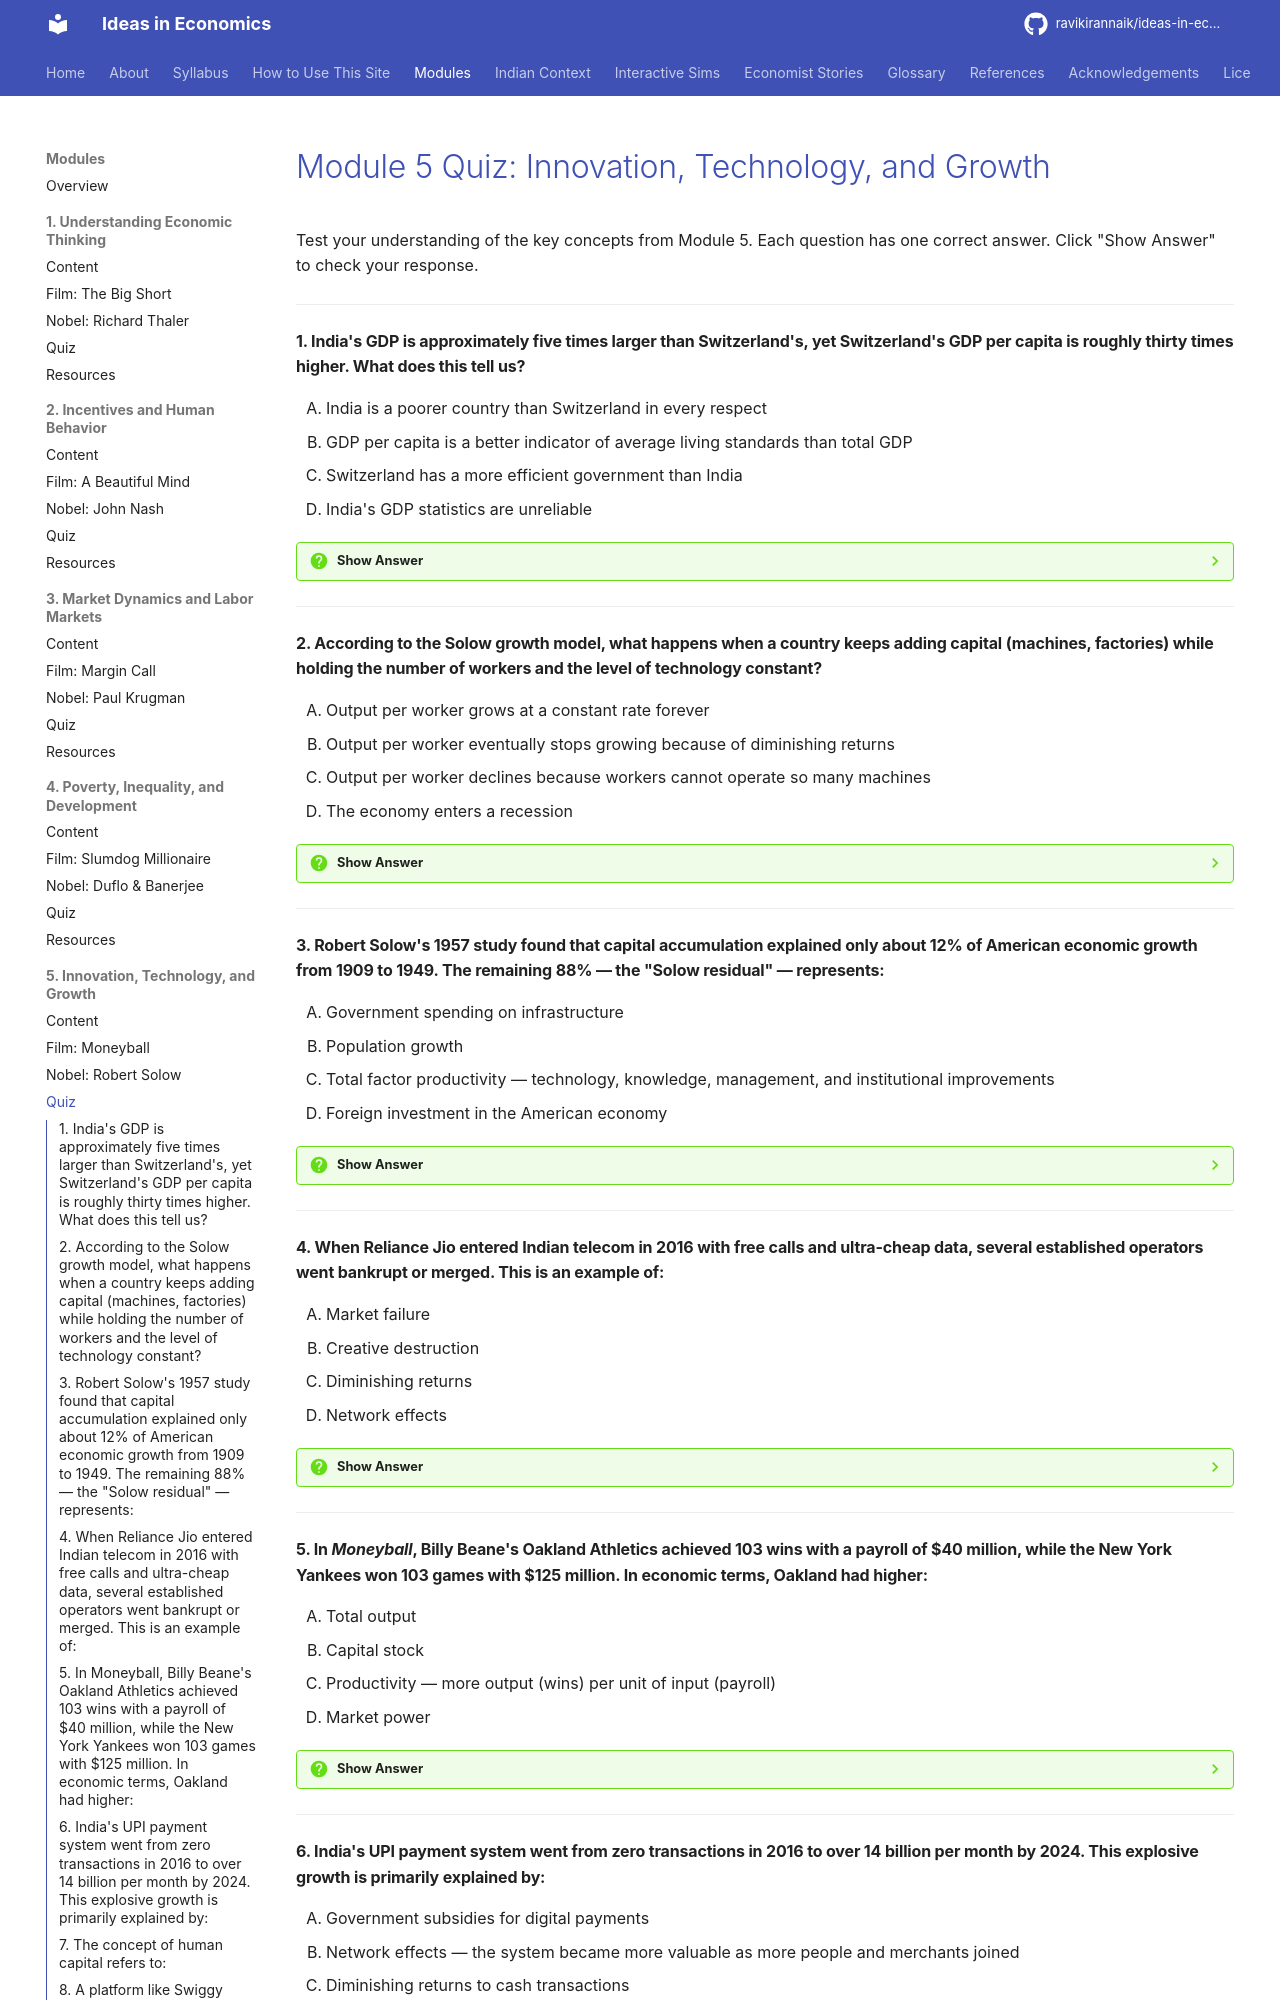

repository: ravikirannaik/ideas-in-economics · page: modules/05-innovation-growth/quiz/index.html · generator: mkdocs

---
title: "Module 5 Quiz: Innovation, Technology, and Growth"
---

# Module 5 Quiz: Innovation, Technology, and Growth

Test your understanding of the key concepts from Module 5. Each question has one correct answer. Click "Show Answer" to check your response.

---

#### 1. India's GDP is approximately five times larger than Switzerland's, yet Switzerland's GDP per capita is roughly thirty times higher. What does this tell us?

<div class="upper-alpha" markdown>
1. India is a poorer country than Switzerland in every respect
2. GDP per capita is a better indicator of average living standards than total GDP
3. Switzerland has a more efficient government than India
4. India's GDP statistics are unreliable
</div>

??? question "Show Answer"
    The correct answer is **B**. Total GDP measures the size of an economy, but GDP per capita — GDP divided by the population — captures average living standards. India's large GDP reflects its enormous population; when spread across 1.4 billion people, the per-person share is much lower than Switzerland's. A country can be simultaneously an economic giant (large GDP) and relatively poor on a per-person basis (low GDP per capita).

    **Concept Tested:** GDP vs. GDP per Capita

---

#### 2. According to the Solow growth model, what happens when a country keeps adding capital (machines, factories) while holding the number of workers and the level of technology constant?

<div class="upper-alpha" markdown>
1. Output per worker grows at a constant rate forever
2. Output per worker eventually stops growing because of diminishing returns
3. Output per worker declines because workers cannot operate so many machines
4. The economy enters a recession
</div>

??? question "Show Answer"
    The correct answer is **B**. Diminishing returns to capital is the central mechanism of the Solow model. The first machine added to a workplace dramatically raises output. The fiftieth machine, when there are only twenty workers, adds almost nothing. Eventually, the additional output from new capital barely covers the replacement of worn-out capital, and the economy reaches a steady state where output per worker stops growing. Only technological progress can overcome this barrier.

    **Concept Tested:** Solow Model / Diminishing Returns

---

#### 3. Robert Solow's 1957 study found that capital accumulation explained only about 12% of American economic growth from 1909 to 1949. The remaining 88% — the "Solow residual" — represents:

<div class="upper-alpha" markdown>
1. Government spending on infrastructure
2. Population growth
3. Total factor productivity — technology, knowledge, management, and institutional improvements
4. Foreign investment in the American economy
</div>

??? question "Show Answer"
    The correct answer is **C**. The Solow residual, or total factor productivity (TFP), captures everything that makes an economy more efficient beyond simply having more machines and workers. This includes technological innovation, better management practices, improved institutions, education, and the diffusion of knowledge. The striking size of the residual — 88% — is what makes technology the central concern of growth economics.

    **Concept Tested:** Total Factor Productivity / Solow Residual

---

#### 4. When Reliance Jio entered Indian telecom in 2016 with free calls and ultra-cheap data, several established operators went bankrupt or merged. This is an example of:

<div class="upper-alpha" markdown>
1. Market failure
2. Creative destruction
3. Diminishing returns
4. Network effects
</div>

??? question "Show Answer"
    The correct answer is **B**. Creative destruction, a concept from Joseph Schumpeter, describes the process by which radical innovation displaces incumbent firms and industries. Jio's entry destroyed the old pricing structure and pushed weaker competitors out of the market, but it simultaneously created enormous value — cheaper data, wider connectivity, and a new ecosystem of digital services. The "destruction" of old firms and the "creation" of new economic activity are two sides of the same process.

    **Concept Tested:** Creative Destruction

---

#### 5. In *Moneyball*, Billy Beane's Oakland Athletics achieved 103 wins with a payroll of $40 million, while the New York Yankees won 103 games with $125 million. In economic terms, Oakland had higher:

<div class="upper-alpha" markdown>
1. Total output
2. Capital stock
3. Productivity — more output (wins) per unit of input (payroll)
4. Market power
</div>

??? question "Show Answer"
    The correct answer is **C**. Productivity measures output per unit of input. Oakland produced the same number of wins (output) with roughly one-third of the payroll (input), meaning its productivity was approximately three times higher than the Yankees'. This mirrors the Solow model's insight: what matters for performance is not just how much you spend (capital accumulation) but how efficiently you use what you have (technology/TFP).

    **Concept Tested:** Productivity / Film Connection

---
